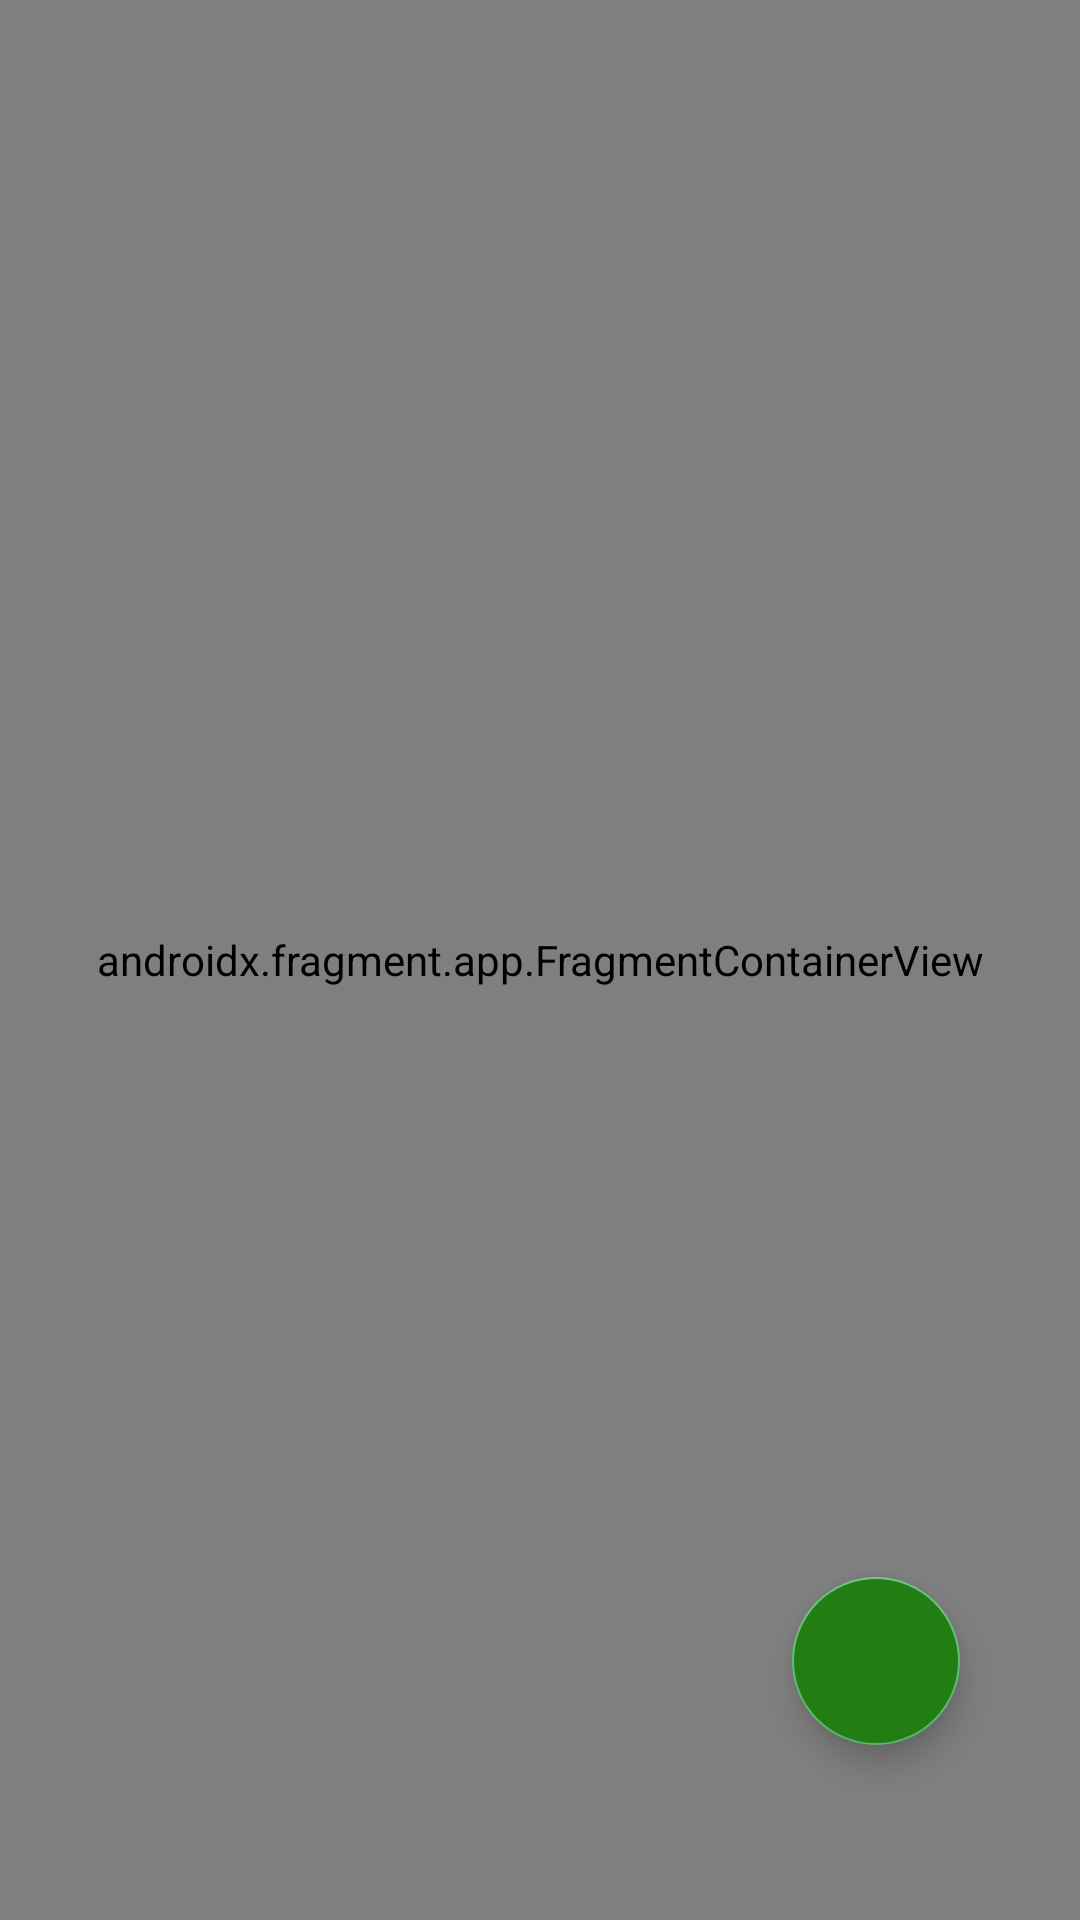

The Android layout XML behind this screen, and the referenced resources:
<!-- AndroidManifest.xml: application theme Theme.SatsetTodo -->
<!-- res/layout/activity_main.xml -->
<?xml version="1.0" encoding="utf-8"?>
<androidx.constraintlayout.widget.ConstraintLayout xmlns:android="http://schemas.android.com/apk/res/android"
    xmlns:app="http://schemas.android.com/apk/res-auto"
    xmlns:tools="http://schemas.android.com/tools"
    android:layout_width="match_parent"
    android:layout_height="match_parent"
    tools:context=".MainActivity">

    <androidx.fragment.app.FragmentContainerView
        android:id="@+id/activity_main_fragment_container"
        android:name="com.example.satsettodo.CategoryListFragment"
        android:layout_width="0dp"
        android:layout_height="0dp"
        app:layout_constraintBottom_toBottomOf="parent"
        app:layout_constraintEnd_toEndOf="parent"
        app:layout_constraintStart_toStartOf="parent"
        app:layout_constraintTop_toTopOf="parent" />

    <com.google.android.material.floatingactionbutton.FloatingActionButton
        android:id="@+id/fab_category"
        android:layout_width="wrap_content"
        android:layout_height="wrap_content"
        android:layout_alignParentEnd="true"
        android:layout_alignParentBottom="true"
        android:layout_marginEnd="40dp"
        android:backgroundTint="@color/green1"
        android:clickable="true"
        android:focusable="true"
        app:layout_constraintBottom_toBottomOf="parent"
        app:layout_constraintEnd_toEndOf="parent"
        app:layout_constraintTop_toTopOf="parent"
        app:layout_constraintVertical_bias="0.9"
        app:srcCompat="@drawable/baseline_add_24"
        app:tint="@color/white"
        tools:ignore="SpeakableTextPresentCheck,SpeakableTextPresentCheck" />




</androidx.constraintlayout.widget.ConstraintLayout>
<!-- resources referenced by this layout -->
<resources>
  <color name="green1">#227E13</color>
  <color name="white">#FFFFFFFF</color>
  <style name="Theme.SatsetTodo" parent="Theme.MaterialComponents.DayNight.DarkActionBar">
          
          <item name="colorPrimary">@color/green1</item>
          <item name="colorPrimaryVariant">@color/green1</item>
          <item name="colorOnPrimary">@color/white</item>
          
          <item name="colorSecondary">@color/green2</item>
          <item name="colorSecondaryVariant">@color/green2</item>
          <item name="colorOnSecondary">@color/black</item>
          
          <item name="android:statusBarColor">?attr/colorPrimaryVariant</item>
          
      </style>
  <color name="green2">#62BC77</color>
  <color name="black">#FF000000</color>
</resources>
